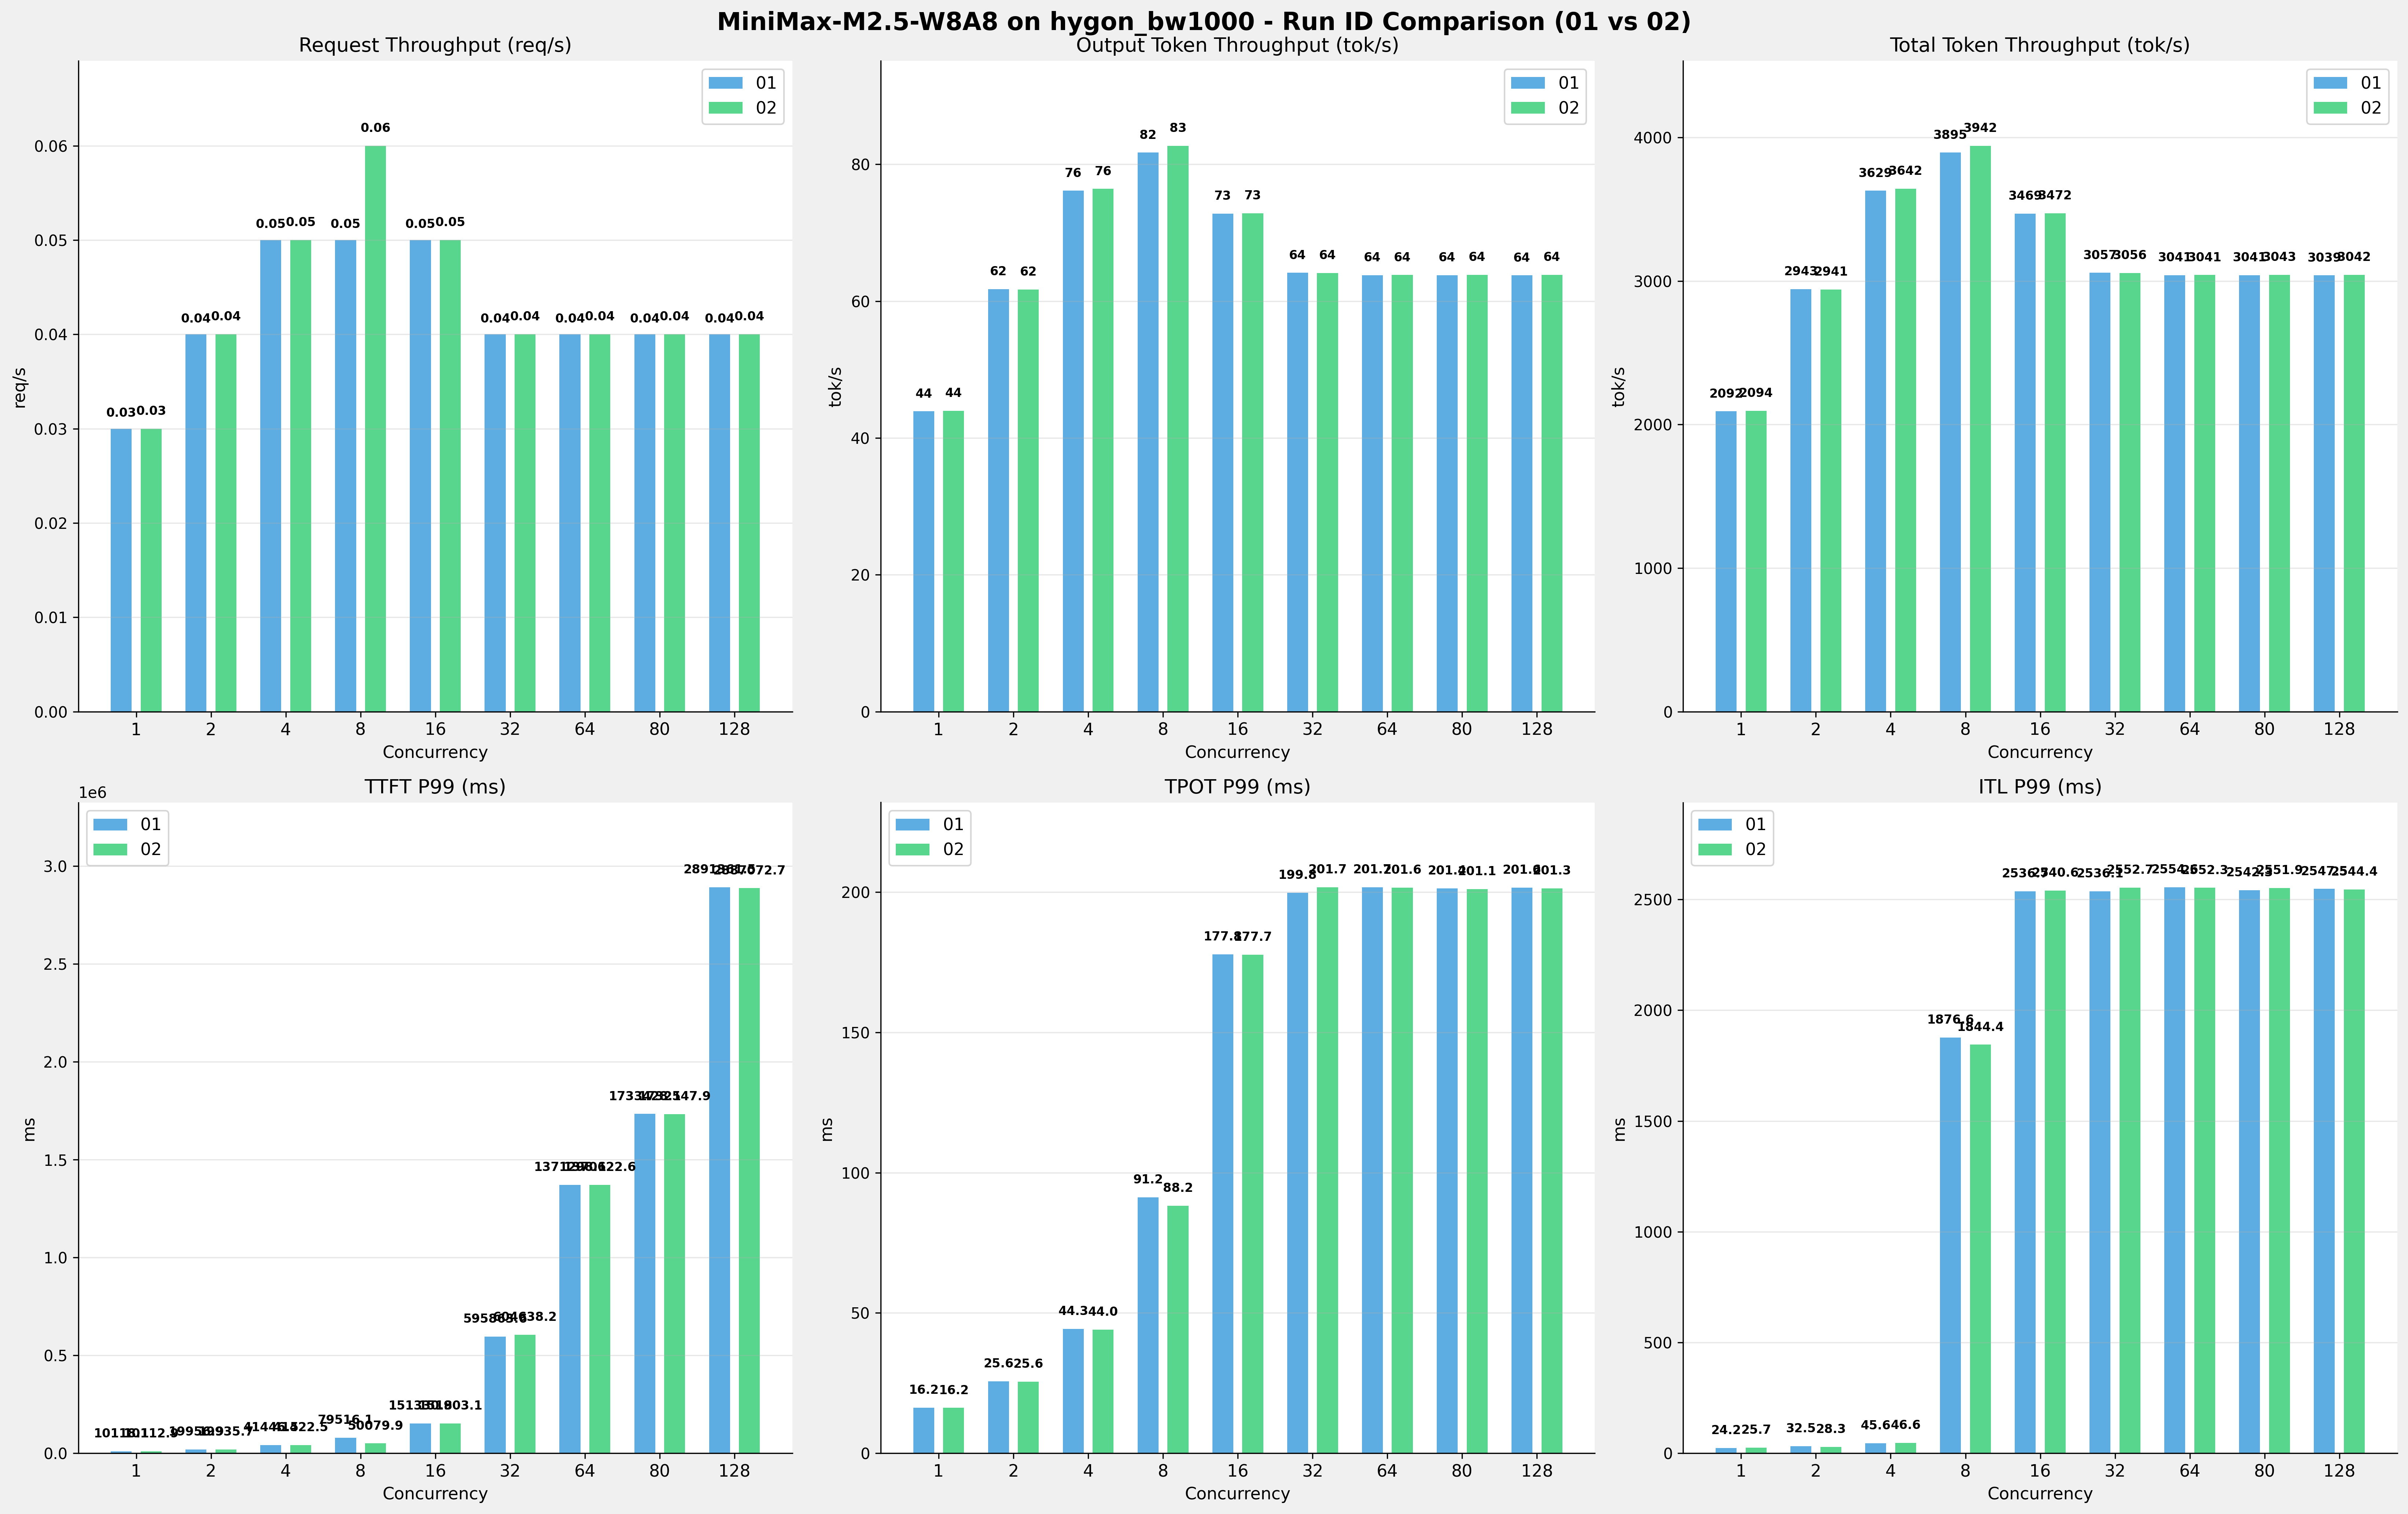

The table this chart was drawn from, first rows:
Metric, 1-01, 1-02, 1-Diff, 1-%, 2-01, 2-02, 2-Diff, 2-%, 4-01, 4-02, 4-Diff, 4-%, 8-01, 8-02, 8-Diff, 8-%, 16-01, 16-02, 16-Diff, 16-%, 32-01, 32-02, 32-Diff
[[Serving Benchmark Result]], , , , , , , , , , , , , , , , , , , , , , , 
Successful requests, 300, 300, 0.00, 0.0%, 300, 300, 0.00, 0.0%, 300, 300, 0.00, 0.0%, 300, 300, 0.00, 0.0%, 300, 300, 0.00, 0.0%, 300, 300, 0.00
Failed requests, 0, 0, 0.00, 0.0%, 0, 0, 0.00, 0.0%, 0, 0, 0.00, 0.0%, 0, 0, 0.00, 0.0%, 0, 0, 0.00, 0.0%, 0, 0, 0.00
Benchmark duration (s), 10253, 10242, -11.66, -0.1%, 7288, 7294, +6.12, +0.1%, 5910, 5890, -20.24, -0.3%, 5507, 5441, -66.26, -1.2%, 6183, 6177, -5.49, -0.1%, 7018, 7019, +1.93
Total input tokens, 21000000, 21000000, 0.00, 0.0%, 21000000, 21000000, 0.00, 0.0%, 21000000, 21000000, 0.00, 0.0%, 21000000, 21000000, 0.00, 0.0%, 21000000, 21000000, 0.00, 0.0%, 21000000, 21000000, 0.00
Total generated tokens, 450000, 450000, 0.00, 0.0%, 450000, 450000, 0.00, 0.0%, 450000, 450000, 0.00, 0.0%, 450000, 450000, 0.00, 0.0%, 450000, 450000, 0.00, 0.0%, 450000, 450000, 0.00
Request throughput (req/s), 0.03, 0.03, 0.00, 0.0%, 0.04, 0.04, 0.00, 0.0%, 0.05, 0.05, 0.00, 0.0%, 0.05, 0.06, +0.01, +20.0%, 0.05, 0.05, 0.00, 0.0%, 0.04, 0.04, 0.00
Output token throughput (tok/s), 43.89, 43.94, +0.05, +0.1%, 61.75, 61.70, -0.05, -0.1%, 76.14, 76.40, +0.26, +0.3%, 81.71, 82.71, +1.00, +1.2%, 72.78, 72.85, +0.07, +0.1%, 64.13, 64.11, -0.02
Peak output token throughput (tok/s), 66.00, 66.00, 0.00, 0.0%, 112, 108, -4.00, -3.6%, 168, 172, +4.00, +2.4%, 240, 233, -7.00, -2.9%, 312, 312, 0.00, 0.0%, 299, 299, 0.00
Peak concurrent requests, 2.00, 2.00, 0.00, 0.0%, 4.00, 4.00, 0.00, 0.0%, 8.00, 8.00, 0.00, 0.0%, 16.00, 11.00, -5.00, -31.2%, 17.00, 17.00, 0.00, 0.0%, 33.00, 33.00, 0.00
Total token throughput (tok/s), 2092, 2094, +2.39, +0.1%, 2943, 2941, -2.47, -0.1%, 3629, 3642, +12.48, +0.3%, 3895, 3942, +47.43, +1.2%, 3469, 3472, +3.09, +0.1%, 3057, 3056, -0.84
[[Time to First Token]], , , , , , , , , , , , , , , , , , , , , , , 
Mean TTFT (ms), 9993, 10021, +27.97, +0.3%, 15464, 15456, -8.25, -0.1%, 26798, 26898, 100.2, +0.4%, 34963, 34351, -611.3, -1.7%, 73879, 73906, +27.12, +0.0%, 444260, 443787, -473.7
Median TTFT (ms), 10015, 10051, +36.46, +0.4%, 11251, 11237, -13.95, -0.1%, 22160, 22419, 259.8, +1.2%, 36884, 37569, 685.3, +1.9%, 57064, 57046, -17.42, -0.0%, 433703, 433890, 187.4
P95 TTFT (ms), 10108, 10098, -10.20, -0.1%, 19940, 19914, -26.16, -0.1%, 41424, 41402, -22.13, -0.1%, 47070, 42808, -4262, -9.1%, 124075, 123946, -128.5, -0.1%, 502221, 501860, -360.9
P99 TTFT (ms), 10118, 10113, -5.26, -0.1%, 19957, 19936, -21.19, -0.1%, 41446, 41423, -23.96, -0.1%, 79516, 50080, -29436, -37.0%, 151331, 151903, 572.3, +0.4%, 595864, 604638, 8775
[[Time per Output Token]], , , , , , , , , , , , , , , , , , , , , , , 
Mean TPOT (ms), 16.13, 16.09, -0.04, -0.2%, 22.09, 22.13, +0.04, +0.2%, 34.69, 34.44, -0.25, -0.7%, 74.22, 73.45, -0.77, -1.0%, 169.4, 169.2, -0.21, -0.1%, 191.2, 191.6, +0.49
Median TPOT (ms), 16.13, 16.08, -0.05, -0.3%, 22.05, 22.03, -0.02, -0.1%, 37.38, 35.03, -2.35, -6.3%, 72.90, 71.40, -1.50, -2.1%, 173.1, 173.1, -0.03, -0.0%, 196.2, 196, -0.15
P95 TPOT (ms), 16.20, 16.16, -0.04, -0.2%, 25.16, 25.22, +0.06, +0.2%, 44.05, 43.87, -0.18, -0.4%, 88.17, 87.48, -0.69, -0.8%, 176.3, 176.1, -0.19, -0.1%, 198.5, 200.4, +1.89
P99 TPOT (ms), 16.22, 16.17, -0.05, -0.3%, 25.58, 25.55, -0.03, -0.1%, 44.26, 44.05, -0.21, -0.5%, 91.25, 88.16, -3.09, -3.4%, 177.8, 177.7, -0.14, -0.1%, 199.8, 201.7, +1.95
[[Inter-token Latency]], , , , , , , , , , , , , , , , , , , , , , , 
Mean ITL (ms), 16.18, 16.14, -0.04, -0.2%, 22.15, 22.14, -0.01, -0.0%, 34.71, 34.47, -0.24, -0.7%, 76.39, 73.45, -2.94, -3.8%, 169.4, 169.2, -0.19, -0.1%, 191.2, 191.6, +0.42
Median ITL (ms), 16.13, 16.08, -0.05, -0.3%, 19.15, 19.17, +0.02, +0.1%, 25.13, 24.96, -0.17, -0.7%, 35.95, 35.87, -0.08, -0.2%, 46.77, 46.73, -0.04, -0.1%, 46.84, 46.75, -0.09
P95 ITL (ms), 16.87, 17.97, +1.10, +6.5%, 20.52, 20.39, -0.13, -0.6%, 26.22, 27.62, +1.40, +5.3%, 42.84, 43.74, +0.90, +2.1%, 67.88, 70.97, +3.09, +4.6%, 72.93, 70.95, -1.98
P99 ITL (ms), 24.24, 25.67, +1.43, +5.9%, 32.46, 28.30, -4.16, -12.8%, 45.65, 46.59, +0.94, +2.1%, 1877, 1844, -32.20, -1.7%, 2537, 2541, +3.95, +0.2%, 2536, 2553, +16.67
